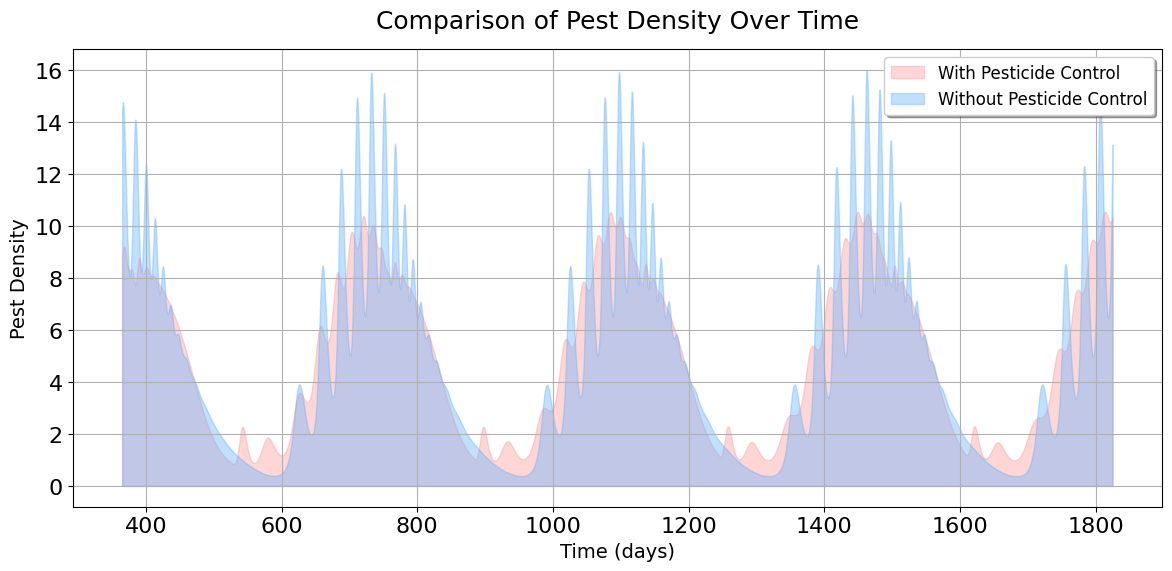
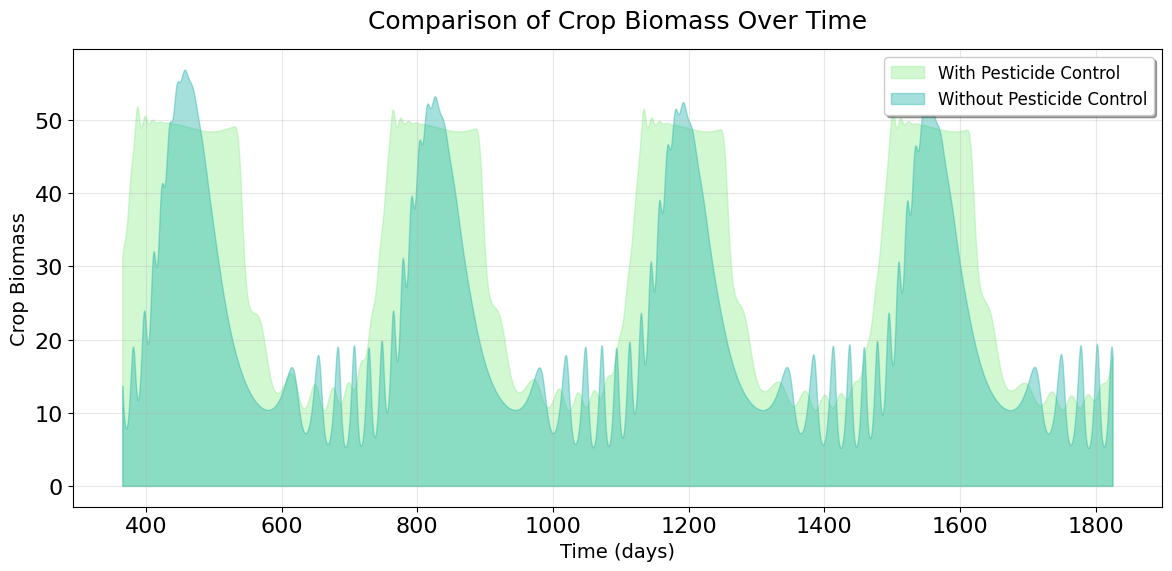

Write Python code to recreate these figures, in order.
import numpy as np
from scipy.integrate import odeint
import matplotlib.pyplot as plt

# 设置中文字体
plt.rcParams['font.sans-serif'] = ['SimHei']
plt.rcParams['axes.unicode_minus'] = False

# 设置全局字体大小
plt.rcParams.update({'font.size': 16})
plt.rcParams['legend.fontsize'] = 14
plt.rcParams['axes.labelsize'] = 16
plt.rcParams['axes.titlesize'] = 18

# 定义系统参数
params = {
    'a1': 0.5,    # 作物基础增长率
    'A': 0.2,     # 季节性波动振幅
    'phi': np.pi/6,     # 相位
    'T': 365,     # 周期（一年）
    'T_AL': 20000, # 温度相关参数
    'T_L': 292,   # 最低适宜温度
    'T_AH': 60000, # 温度相关参数
    'T_H': 303,   # 最高适宜温度
    'K1': 100,    # 作物环境承载力
    'K2': 50,     # 杂草环境承载力
    'alpha': 0.04, # 害虫对作物的捕食系数
    'beta': 0.02,  # 作物对害虫的贡献系数
    'gamma': 0.2783, # 鸟类对害虫的捕食系数
    'mu': 0.01,    # 害虫对鸟类的贡献系数
    'a2': 0.3,    # 杂草增长率
    'b1': 0.005,   # 杂草对作物的竞争系数
    'b2': 0.01,   # 作物对杂草的竞争系数
    'a3': 0.2,    # 害虫自然死亡率
    'a4': 0.05,   # 鸟类自然死亡率
    'k1': 0.01,   # 除草剂效用衰减系数
    'k2': 0.01,   # 杀虫剂效用衰减系数
    'p': 0.1,     # 除草剂对杂草的效用系数
    'q': 0.01,     # 杀虫剂对害虫的效用系数
    'rho1': 0.1,  # 作物的腐殖质生产系数
    'rho2': 0.05, # 杂草的腐殖质生产系数
    'delta': 0.05, # 腐殖质分解系数
    'epsilon': 0.01, # 腐殖质分解的二次项系数
    'phi1': 0.02,  # 腐殖质对作物环境承载力上限的提升系数
    'tau1': 0.01,  # 腐殖质对作物环境承载力上限的提升的半饱和点
    'phi2': 0.005,  # 腐殖质对杂草环境承载力上限的提升系数
    'tau2': 0.00025,  # 腐殖质对杂草环境承载力上限的提升的半饱和点
    'P0': 100,    # 初始除草剂用量
    'Q0': 10,    # 初始杀虫剂用量
    'k': 1,     # 用量衰减因子的速率
    't0': 365,    # 开始快速降低农药用量的时刻
}

def temperature(x):
    w = 2 * np.pi / 365.25  # 基频（一年的周期）
    return 18.055411 + \
           6.491729 * np.cos(w*x) + 1.285268 * np.sin(w*x) + \
           -0.575488 * np.cos(2*w*x) + 0.352078 * np.sin(2*w*x) + \
           0.071302 * np.cos(3*w*x) + 0.021807 * np.sin(3*w*x) + \
           0.201325 * np.cos(4*w*x) +  0.061706 * np.sin(4*w*x)+273.15

# 定义除草剂和杀虫剂的用量函数
def P(t, params):
    return params['P0'] * (1 - 1 / (1 + np.exp(-params['k'] * (t - params['t0']))))

def Q(t, params):
    return params['Q0'] * (1 - 1 / (1 + np.exp(-params['k'] * (t - params['t0']))))

# 定义有农药控制的系统方程
def system_with_pesticide(state, t, params):
    x1, x2, y, z, h = state
    
    # 计算温度响应函数 f_T
    f_T = 1 / (1 + np.exp(params['T_AL']/temperature(t) - params['T_AL']/params['T_L']) 
               + np.exp(params['T_AH']/params['T_H'] - params['T_AH']/temperature(t)))
    
    # 计算季节性变化的生长率 a1'
    a1_prime = params['a1'] + params['A'] * np.cos(2*np.pi*t/params['T'] - params['phi'])
    
    # 计算除草剂和杀虫剂的效用
    P_e = P(t, params) * np.exp(-params['k1'] * t)
    Q_e = Q(t, params) * np.exp(-params['k2'] * t)
    
    # 计算腐殖质对环境承载力的提升
    K1_prime = params['K1'] * (1 + params['phi1'] * h / (1 + params['tau1'] * h))
    K2_prime = params['K2'] * (1 + params['phi2'] * h / (1 + params['tau2'] * h))
    
    # 各个方程
    dx1_dt = a1_prime * f_T * x1 * (1 - x1/K1_prime) - params['alpha']*x1*y - params['b1']*x2 
    dx2_dt = params['a2']*x2*(1 - x2/K2_prime) - min(params['b2']*x1+params['p']*P_e,x2)
    dy_dt = params['beta']*x1*y - min(params['a3']*y+params['gamma']*y*z + params['q']*Q_e,y)
    dz_dt = params['mu']*y*z - min(params['a4']*z,z)
    dh_dt = params['rho1']*x1 + params['rho2']*x2 - params['delta']*h - params['epsilon']*h**2
    
    return [dx1_dt, dx2_dt, dy_dt, dz_dt, dh_dt]

# 定义无农药控制的系统方程
def system_without_pesticide(state, t, params):
    x1, x2, y, z, h = state
    
    # 计算温度响应函数 f_T
    f_T = 1 / (1 + np.exp(params['T_AL']/temperature(t) - params['T_AL']/params['T_L']) 
               + np.exp(params['T_AH']/params['T_H'] - params['T_AH']/temperature(t)))
    
    # 计算季节性变化的生长率 a1'
    a1_prime = params['a1'] + params['A'] * np.cos(2*np.pi*t/params['T'] - params['phi'])
    
    # 计算腐殖质对环境承载力的提升
    K1_prime = params['K1'] * (1 + params['phi1'] * h / (1 + params['tau1'] * h))
    K2_prime = params['K2'] * (1 + params['phi2'] * h / (1 + params['tau2'] * h))
    
    # 各个方程
    dx1_dt = a1_prime * f_T * x1 * (1 - x1/K1_prime) - params['alpha']*x1*y - params['b1']*x2
    dx2_dt = params['a2']*x2*(1 - x2/K2_prime) - params['b2']*x1
    dy_dt = params['beta']*x1*y - params['a3']*y - params['gamma']*y*z
    dz_dt = params['mu']*y*z - params['a4']*z
    dh_dt = params['rho1']*x1 + params['rho2']*x2 - params['delta']*h - params['epsilon']*h**2
    
    return [dx1_dt, dx2_dt, dy_dt, dz_dt, dh_dt]

# 设置时间范围
n = 5  # 总模拟年数
k = 2  # 从第k年开始绘图
t_max = 365 * n 
t = np.linspace(0, t_max, 100000)

# 计算从第k年开始的索引
start_idx = int((k-1) * (100000/n))

# 初始条件
initial_state = [20, 50, 20, 5, 10]  # [x1_0, x2_0, y_0, z_0, h_0]

# 求解两个模型的微分方程组
solution_with_pesticide = odeint(system_with_pesticide, initial_state, t, args=(params,))
solution_without_pesticide = odeint(system_without_pesticide, initial_state, t, args=(params,))

# 第一张图：害虫密度比较
plt.figure(figsize=(12, 6))

# 计算每个时间点的害虫密度
t_plot = t[start_idx:]
pest_with = solution_with_pesticide[start_idx:, 2]
pest_without = solution_without_pesticide[start_idx:, 2]

# 使用填充区域绘制有农药控制的害虫密度
plt.fill_between(t_plot, pest_with, alpha=0.4, 
                color='#FF9999', label='With Pesticide Control')

# 使用填充区域绘制无农药控制的害虫密度
plt.fill_between(t_plot, pest_without, alpha=0.4, 
                color='#66B2FF', label='Without Pesticide Control')

plt.title('Comparison of Pest Density Over Time', fontsize=18, pad=15)
plt.xlabel('Time (days)', fontsize=14)
plt.ylabel('Pest Density', fontsize=14)
plt.legend(loc='upper right', frameon=True, shadow=True, fontsize=12)
plt.grid(True)
plt.tight_layout()
plt.show()

# 第二张图：作物生物质量比较
plt.figure(figsize=(12, 6))

# 计算每个时间点的作物生物质量
crop_with = solution_with_pesticide[start_idx:, 0]
crop_without = solution_without_pesticide[start_idx:, 0]

# 使用填充区域绘制有农药控制的作物生物质量
plt.fill_between(t_plot, crop_with, alpha=0.4, 
                color='#90EE90', label='With Pesticide Control')

# 使用填充区域绘制无农药控制的作物生物质量
plt.fill_between(t_plot, crop_without, alpha=0.4, 
                color='#20B2AA', label='Without Pesticide Control')

plt.title('Comparison of Crop Biomass Over Time', fontsize=18, pad=15)
plt.xlabel('Time (days)', fontsize=14)
plt.ylabel('Crop Biomass', fontsize=14)
plt.legend(loc='upper right', frameon=True, shadow=True, fontsize=12)
plt.grid(True, alpha=0.3)
plt.tight_layout()
plt.show()

# 输出统计信息
print("\n| Metric | With Pesticide | Without Pesticide |")
print("|--------|----------------|-------------------|")
print(f"| Average pest density | {np.mean(solution_with_pesticide[start_idx:, 2]):.2f} | {np.mean(solution_without_pesticide[start_idx:, 2]):.2f} |")
print(f"| Maximum pest density | {np.max(solution_with_pesticide[start_idx:, 2]):.2f} | {np.max(solution_without_pesticide[start_idx:, 2]):.2f} |")
print(f"| Average crop biomass | {np.mean(solution_with_pesticide[start_idx:, 0]):.2f} | {np.mean(solution_without_pesticide[start_idx:, 0]):.2f} |")
print(f"| Minimum crop biomass | {np.min(solution_with_pesticide[start_idx:, 0]):.2f} | {np.min(solution_without_pesticide[start_idx:, 0]):.2f} |")